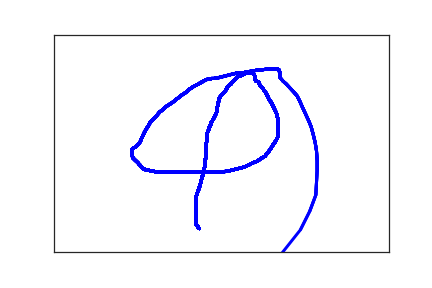

Values plotted in this chart, from the file beside it:
2.170000000000000000e+02, 4.460000000000000000e+02, 0.000000000000000000e+00, 1.000000000000000000e+00
2.120000000000000000e+02, 4.370000000000000000e+02, 2.800000000000000000e+01, 1.000000000000000000e+00
2.120000000000000000e+02, 4.330000000000000000e+02, 4.400000000000000000e+01, 1.000000000000000000e+00
2.120000000000000000e+02, 4.300000000000000000e+02, 6.200000000000000000e+01, 1.000000000000000000e+00
2.120000000000000000e+02, 4.270000000000000000e+02, 7.700000000000000000e+01, 1.000000000000000000e+00
2.120000000000000000e+02, 4.220000000000000000e+02, 9.100000000000000000e+01, 1.000000000000000000e+00
2.120000000000000000e+02, 4.170000000000000000e+02, 1.100000000000000000e+02, 1.000000000000000000e+00
2.120000000000000000e+02, 4.120000000000000000e+02, 1.340000000000000000e+02, 1.000000000000000000e+00
2.120000000000000000e+02, 4.070000000000000000e+02, 1.500000000000000000e+02, 1.000000000000000000e+00
2.120000000000000000e+02, 4.010000000000000000e+02, 1.660000000000000000e+02, 1.000000000000000000e+00
2.120000000000000000e+02, 3.940000000000000000e+02, 1.780000000000000000e+02, 1.000000000000000000e+00
2.120000000000000000e+02, 3.880000000000000000e+02, 1.940000000000000000e+02, 1.000000000000000000e+00
2.120000000000000000e+02, 3.830000000000000000e+02, 2.120000000000000000e+02, 1.000000000000000000e+00
2.120000000000000000e+02, 3.800000000000000000e+02, 2.300000000000000000e+02, 1.000000000000000000e+00
2.120000000000000000e+02, 3.790000000000000000e+02, 2.470000000000000000e+02, 1.000000000000000000e+00
2.120000000000000000e+02, 3.770000000000000000e+02, 2.670000000000000000e+02, 1.000000000000000000e+00
2.120000000000000000e+02, 3.730000000000000000e+02, 2.870000000000000000e+02, 1.000000000000000000e+00
2.140000000000000000e+02, 3.650000000000000000e+02, 3.040000000000000000e+02, 1.000000000000000000e+00
2.180000000000000000e+02, 3.470000000000000000e+02, 3.230000000000000000e+02, 1.000000000000000000e+00
2.200000000000000000e+02, 3.350000000000000000e+02, 3.460000000000000000e+02, 1.000000000000000000e+00
2.220000000000000000e+02, 3.240000000000000000e+02, 3.610000000000000000e+02, 1.000000000000000000e+00
2.240000000000000000e+02, 3.130000000000000000e+02, 3.770000000000000000e+02, 1.000000000000000000e+00
2.250000000000000000e+02, 3.040000000000000000e+02, 3.920000000000000000e+02, 1.000000000000000000e+00
2.260000000000000000e+02, 2.970000000000000000e+02, 4.150000000000000000e+02, 1.000000000000000000e+00
2.260000000000000000e+02, 2.880000000000000000e+02, 4.320000000000000000e+02, 1.000000000000000000e+00
2.270000000000000000e+02, 2.800000000000000000e+02, 4.500000000000000000e+02, 1.000000000000000000e+00
2.270000000000000000e+02, 2.710000000000000000e+02, 4.690000000000000000e+02, 1.000000000000000000e+00
2.270000000000000000e+02, 2.610000000000000000e+02, 4.880000000000000000e+02, 1.000000000000000000e+00
2.280000000000000000e+02, 2.430000000000000000e+02, 5.070000000000000000e+02, 1.000000000000000000e+00
2.280000000000000000e+02, 2.340000000000000000e+02, 5.270000000000000000e+02, 1.000000000000000000e+00
2.290000000000000000e+02, 2.260000000000000000e+02, 5.430000000000000000e+02, 1.000000000000000000e+00
2.310000000000000000e+02, 2.190000000000000000e+02, 5.580000000000000000e+02, 1.000000000000000000e+00
2.320000000000000000e+02, 2.130000000000000000e+02, 5.780000000000000000e+02, 1.000000000000000000e+00
2.340000000000000000e+02, 2.070000000000000000e+02, 5.950000000000000000e+02, 1.000000000000000000e+00
2.350000000000000000e+02, 2.020000000000000000e+02, 6.120000000000000000e+02, 1.000000000000000000e+00
2.370000000000000000e+02, 1.970000000000000000e+02, 6.340000000000000000e+02, 1.000000000000000000e+00
2.390000000000000000e+02, 1.910000000000000000e+02, 6.540000000000000000e+02, 1.000000000000000000e+00
2.420000000000000000e+02, 1.820000000000000000e+02, 6.650000000000000000e+02, 1.000000000000000000e+00
2.440000000000000000e+02, 1.750000000000000000e+02, 6.850000000000000000e+02, 1.000000000000000000e+00
2.440000000000000000e+02, 1.700000000000000000e+02, 6.990000000000000000e+02, 1.000000000000000000e+00
2.440000000000000000e+02, 1.660000000000000000e+02, 7.150000000000000000e+02, 1.000000000000000000e+00
2.450000000000000000e+02, 1.620000000000000000e+02, 7.270000000000000000e+02, 1.000000000000000000e+00
2.450000000000000000e+02, 1.580000000000000000e+02, 7.430000000000000000e+02, 1.000000000000000000e+00
2.460000000000000000e+02, 1.530000000000000000e+02, 7.580000000000000000e+02, 1.000000000000000000e+00
2.470000000000000000e+02, 1.460000000000000000e+02, 7.890000000000000000e+02, 1.000000000000000000e+00
2.480000000000000000e+02, 1.440000000000000000e+02, 8.080000000000000000e+02, 1.000000000000000000e+00
2.490000000000000000e+02, 1.410000000000000000e+02, 8.280000000000000000e+02, 1.000000000000000000e+00
2.510000000000000000e+02, 1.380000000000000000e+02, 8.420000000000000000e+02, 1.000000000000000000e+00
2.530000000000000000e+02, 1.350000000000000000e+02, 8.590000000000000000e+02, 1.000000000000000000e+00
2.550000000000000000e+02, 1.320000000000000000e+02, 8.780000000000000000e+02, 1.000000000000000000e+00
2.560000000000000000e+02, 1.290000000000000000e+02, 8.910000000000000000e+02, 1.000000000000000000e+00
2.570000000000000000e+02, 1.270000000000000000e+02, 9.100000000000000000e+02, 1.000000000000000000e+00
2.580000000000000000e+02, 1.250000000000000000e+02, 9.390000000000000000e+02, 1.000000000000000000e+00
2.580000000000000000e+02, 1.220000000000000000e+02, 9.520000000000000000e+02, 1.000000000000000000e+00
2.590000000000000000e+02, 1.200000000000000000e+02, 9.580000000000000000e+02, 1.000000000000000000e+00
2.610000000000000000e+02, 1.180000000000000000e+02, 9.750000000000000000e+02, 1.000000000000000000e+00
2.620000000000000000e+02, 1.160000000000000000e+02, 9.970000000000000000e+02, 1.000000000000000000e+00
2.640000000000000000e+02, 1.140000000000000000e+02, 1.014000000000000000e+03, 1.000000000000000000e+00
2.660000000000000000e+02, 1.100000000000000000e+02, 1.035000000000000000e+03, 1.000000000000000000e+00
2.680000000000000000e+02, 1.070000000000000000e+02, 1.049000000000000000e+03, 1.000000000000000000e+00
2.710000000000000000e+02, 1.020000000000000000e+02, 1.070000000000000000e+03, 1.000000000000000000e+00
... 172 more rows
